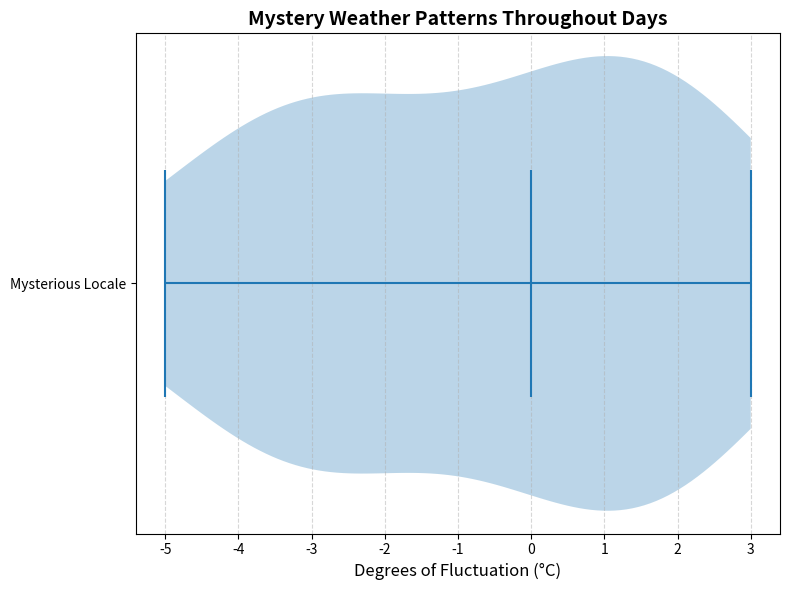

This figure's Python source:
import matplotlib.pyplot as plt
import numpy as np

# Synthetic temperature differences (in Celsius) for a week in one city
data = [-5, -3, 0, 2, 1, -1, -4, 3, 2, 0, -2, -3, 1, 2, -3]

plt.figure(figsize=(8, 6))

# Create the violin plot
violin = plt.violinplot(data, vert=False, showmeans=False, showmedians=True)

# Randomly altered title and labels
plt.title('Mystery Weather Patterns Throughout Days', fontsize=14, fontweight='bold')
plt.xlabel('Degrees of Fluctuation (°C)', fontsize=12)
plt.yticks([1], ['Mysterious Locale'])

# Grid for readability
plt.grid(visible=True, axis='x', linestyle='--', alpha=0.5)
plt.tight_layout()
plt.show()
